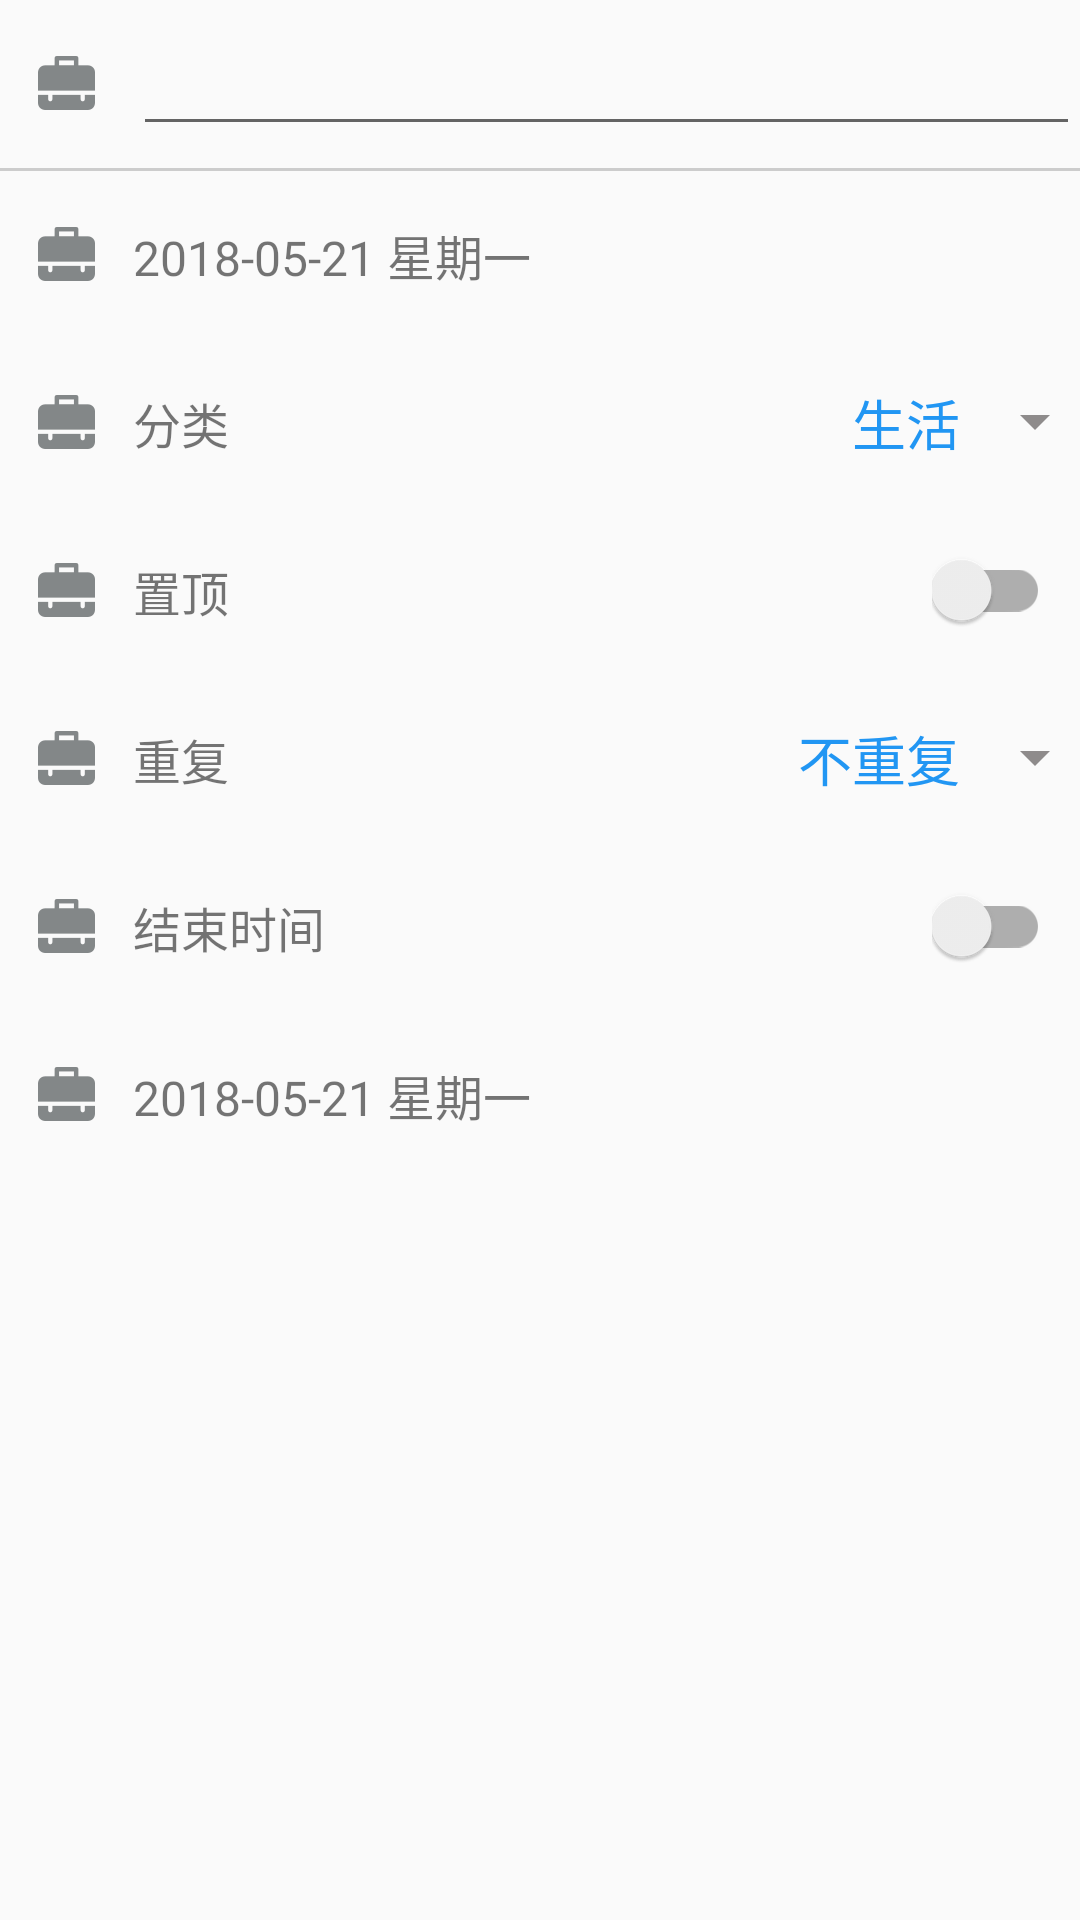

Write the Android layout XML for this screen, with the resource values it uses.
<!-- AndroidManifest.xml: application theme FullScreenStyle -->
<!-- res/layout/input_day_matter.xml -->
<?xml version="1.0" encoding="utf-8"?>
<LinearLayout xmlns:android="http://schemas.android.com/apk/res/android"
    android:orientation="vertical"
    android:layout_width="match_parent"
    android:layout_height="wrap_content">

    <LinearLayout
        style="@style/input_day_matter_ll_item_container">

        <ImageView
            style="@style/input_day_matter_iv_style"
            android:src="@drawable/ic_edit_title"/>

        <EditText
            android:id="@+id/id_input_et_title"
            android:layout_width="match_parent"
            android:layout_height="wrap_content"
            android:layout_gravity="center_vertical"/>
    </LinearLayout>
    <View
        android:layout_width="match_parent"
        android:layout_height="1dp"
        android:background="@color/gray"/>
    <RelativeLayout
        style="@style/input_day_matter_ll_item_container">
        <TextView
            android:id="@+id/id_input_tv_date"
            style="@style/input_day_matter_tv_item_title_style"
            android:text="2018-05-21 星期一"
            android:drawableLeft="@drawable/ic_edit_title"/>
    </RelativeLayout>

    <RelativeLayout
        style="@style/input_day_matter_ll_item_container">
        <TextView
            android:id="@+id/id_input_tv_sort"
            style="@style/input_day_matter_tv_item_title_style"
            android:text="@string/sort"
            android:drawableLeft="@drawable/ic_edit_title"/>
        <TextView
            android:id="@+id/id_input_tv_sort_selector"
            android:layout_width="wrap_content"
            android:layout_height="wrap_content"
            android:layout_alignParentRight="true"
            android:layout_centerVertical="true"
            android:text="@string/life"
            android:textColor="@color/colorDefault"
            android:drawableRight="@drawable/ic_arrow_down"
            android:drawablePadding="20dp"
            android:layout_margin="10dp"
            android:textSize="18sp"/>
    </RelativeLayout>

    <RelativeLayout
        style="@style/input_day_matter_ll_item_container">
        <TextView
            android:id="@+id/id_input_tv_is_top"
            style="@style/input_day_matter_tv_item_title_style"
            android:text="@string/set_top"
            android:drawableLeft="@drawable/ic_edit_title"/>
        <androidx.appcompat.widget.SwitchCompat
            android:id="@+id/id_input_switch_is_top"
            android:layout_width="wrap_content"
            android:layout_height="wrap_content"
            android:layout_alignParentRight="true"
            android:layout_margin="10dp"
            android:layout_centerVertical="true"/>
    </RelativeLayout>

    <RelativeLayout
        style="@style/input_day_matter_ll_item_container">
        <TextView
            android:id="@+id/id_input_tv_repeat"
            style="@style/input_day_matter_tv_item_title_style"
            android:text="@string/repeat"
            android:drawableLeft="@drawable/ic_edit_title"/>
        <TextView
            android:id="@+id/id_input_tv_repeat_selector"
            android:layout_width="wrap_content"
            android:layout_height="wrap_content"
            android:layout_alignParentRight="true"
            android:layout_centerVertical="true"
            android:text="@string/no_repeat"
            android:textColor="@color/colorDefault"
            android:drawableRight="@drawable/ic_arrow_down"
            android:drawablePadding="20dp"
            android:layout_margin="10dp"
            android:textSize="18sp"/>
    </RelativeLayout>

    <RelativeLayout
        android:id="@+id/id_input_rl_end_date_switch_container"
        style="@style/input_day_matter_ll_item_container"
        android:visibility="visible">
        <TextView
            android:id="@+id/id_input_tv_is_end_date"
            style="@style/input_day_matter_tv_item_title_style"
            android:text="@string/end_date_title"
            android:drawableLeft="@drawable/ic_edit_title"/>

        <androidx.appcompat.widget.SwitchCompat
            android:id="@+id/id_input_switch_end_date"
            android:layout_width="wrap_content"
            android:layout_height="wrap_content"
            android:layout_alignParentRight="true"
            android:layout_margin="10dp"
            android:layout_centerVertical="true"/>
    </RelativeLayout>

    <RelativeLayout
        android:id="@+id/id_input_rl_end_date_container"
        style="@style/input_day_matter_ll_item_container"
        android:visibility="visible">
        <TextView
            android:id="@+id/id_input_tv_end_date"
            style="@style/input_day_matter_tv_item_title_style"
            android:text="2018-05-21 星期一"
            android:drawableLeft="@drawable/ic_edit_title"/>
    </RelativeLayout>

</LinearLayout>
<!-- resources referenced by this layout -->
<resources>
  <color name="colorDefault">#2196f3</color>
  <color name="gray">#cccccc</color>
  <!-- drawable ic_arrow_down: png bitmap (drawable-xxhdpi, 159 bytes) -->
  <!-- drawable ic_edit_title: png bitmap (drawable-xxhdpi, 707 bytes) -->
  <string name="end_date_title">结束时间</string>
  <string name="life">生活</string>
  <string name="no_repeat">不重复</string>
  <string name="repeat">重复</string>
  <string name="set_top">置顶</string>
  <string name="sort">分类</string>
  <style name="input_day_matter_iv_style">
          <item name="android:layout_width">wrap_content</item>
          <item name="android:layout_height">wrap_content</item>
          <item name="android:layout_gravity">center_vertical</item>
          <item name="android:padding">10dp</item>
      </style>
  <style name="input_day_matter_ll_item_container">
          <item name="android:layout_width">match_parent</item>
          <item name="android:layout_height">56dp</item>
          <item name="android:orientation">horizontal</item>
          <item name="android:layout_gravity">center</item>
          <item name="android:clickable">true</item>
          <item name="android:background">?android:selectableItemBackground</item>
      </style>
  <style name="input_day_matter_tv_item_title_style">
          <item name="android:layout_width">match_parent</item>
          <item name="android:layout_height">match_parent</item>
          <item name="android:textSize">16sp</item>
          <item name="android:layout_marginLeft">10dp</item>
          <item name="android:layout_gravity">center_vertical</item>
          <item name="android:layout_centerVertical">true</item>
          <item name="android:drawablePadding">10dp</item>
          <item name="android:gravity">center_vertical</item>
          <item name="android:background">?android:selectableItemBackground</item>
      </style>
  <style name="FullScreenStyle" parent="Theme.AppCompat.Light.NoActionBar">
          <item name="android:windowNoTitle">true</item>
          <item name="windowActionBar">false</item>
          <item name="android:windowFullscreen">true</item>
          <item name="colorPrimary">@color/colorPrimary</item>
          <item name="colorPrimaryDark">@color/colorPrimaryDark</item>
          <item name="colorAccent">@color/colorAccent</item>
      </style>
  <color name="colorPrimary">#2196f3</color>
  <color name="colorPrimaryDark">#2196f3</color>
  <color name="colorAccent">#2196f3</color>
</resources>
